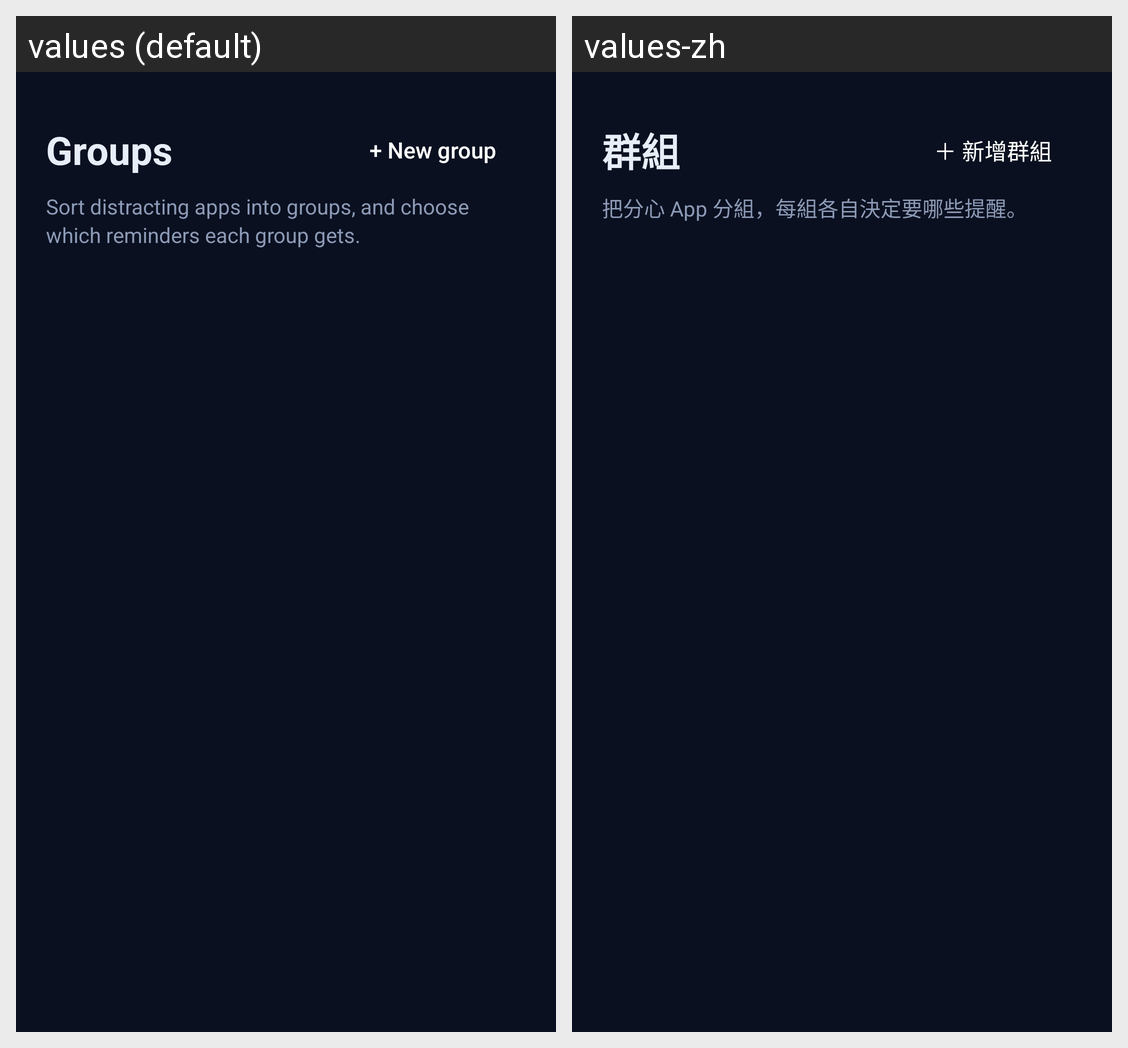

Translations of the strings shown on this Android screen, per locale in the grid:
Android screen res/layout/page_groups.xml rendered under 2 locales, left to right: values (default), values-zh. Device: Nexus 5 (rendered at 1080×1920; each locale shown at half size, 540×960, under a caption strip naming it); theme AppTheme.
Strings drawn on this screen, with the default value and each locale's value (text and hints the layout hard-codes, and strings that could not be matched under every locale, appear in the picture but are not listed):

title_groups
  values: Groups
  values-zh: 群組

groups_add
  values: + New group
  values-zh: ＋ 新增群組

groups_tagline
  values: Sort distracting apps into groups, and choose which reminders each group gets.
  values-zh: 把分心 App 分組，每組各自決定要哪些提醒。
